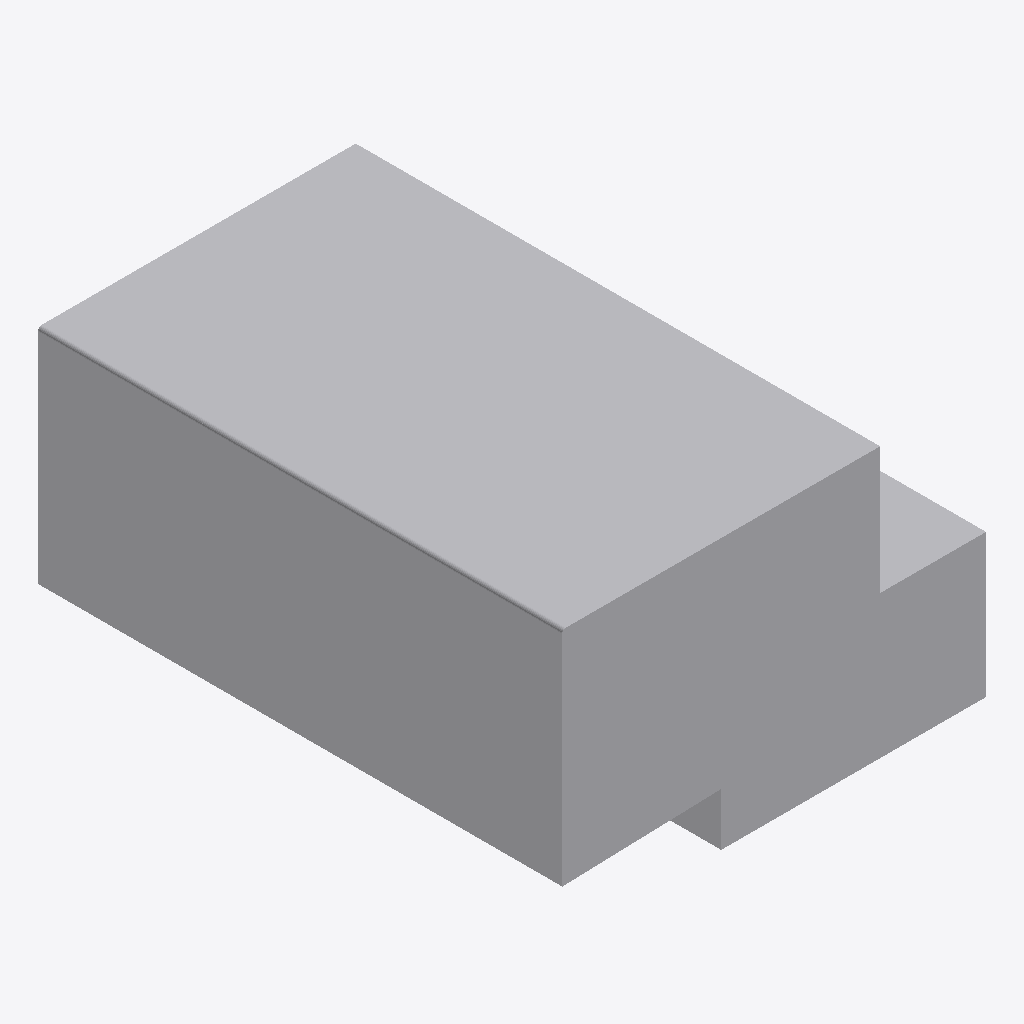
Isometric view of an IFC building model (IFC-SPF (STEP), schema IFC4, length unit metre), seen from the south-west, elements coloured by IFC class: 1 other element (light grey).
Extent 0.400 m × 0.495 m × 0.255 m (x, y, z). Storeys (1): Ebene 0 at 0.00 m. Elements (1): 1 IfcBuildingElementProxy.

HEADER;
FILE_DESCRIPTION(('ViewDefinition [CoordinationView_V2.0]','ExchangeRequirement []'),'2;1');
FILE_NAME('','2024-05-09T14:06:16',(''),(''),'ODA IFC SDK 22.6','22.1.1.516 - Exporter 22.1.1.516 - Default UI','');
FILE_SCHEMA(('IFC4'));
ENDSEC;
DATA;
#93=IFCPROJECT('3JkdSrIPPFBg8WI9Yiw3Uw',#20,'',$,$,'','',(#86),#83);
#105=IFCSITE('3JkdSrIPPFBg8WI9Yiw3Uu',#20,'Default',$,$,#104,$,$,.ELEMENT.,(42,24,53,508911),(-71,-15,-29,-58837),0.0,$,$);
#95=IFCBUILDING('3JkdSrIPPFBg8WI9Yiw3Ux',#20,'',$,$,#16,$,'',.ELEMENT.,$,$,#94);
#98=IFCBUILDINGSTOREY('3JkdSrIPPFBg8WI9XJ5yzH',#20,'Ebene 0',$,'Ebene:Ebene 1',#97,$,'Ebene 0',.ELEMENT.,0.0);
#193=IFCBUILDINGELEMENTPROXY('1$O53gTk9Cjfjjdp4hDs3P',#20,'DB_BSK_Erhoehungsstein_Pass_von_55_zu_76:DB_BSK_Erhoehungsstein_Pass_von_55_zu_76:1192476',$,'DB_BSK_Erhoehungsstein_Pass_von_55_zu_76:DB_BSK_Erhoehungsstein_Pass_von_55_zu_76',#192,#189,'1192476',.NOTDEFINED.);
ENDSEC;
